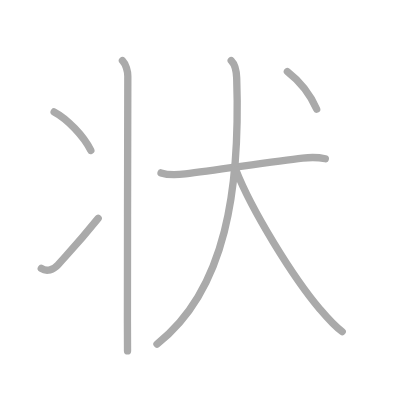
t = 0.00 s
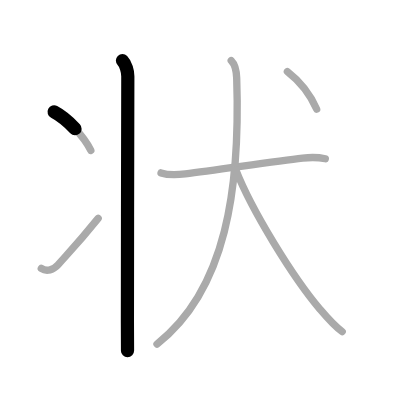
t = 1.50 s
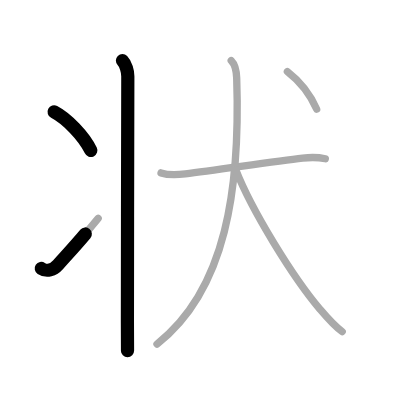
t = 2.75 s
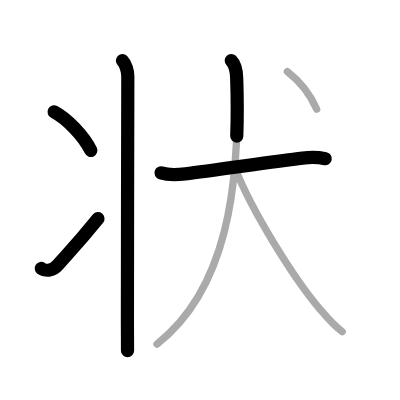
t = 4.25 s
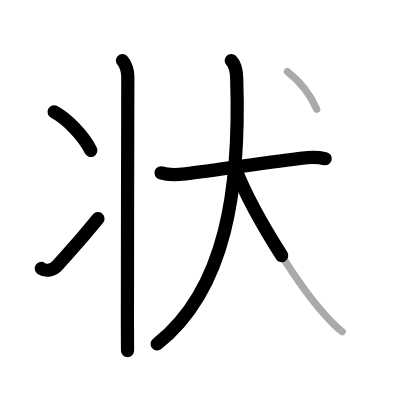
t = 5.50 s
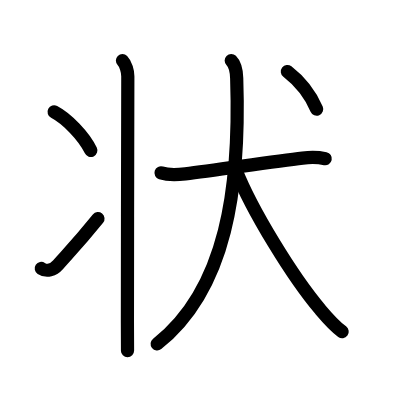
t = 7.00 s

The animated SVG that drew these frames (rendered in a browser with its animation timeline set to each time). Animation: 7 SMIL elements (animate=7); one cycle of 7.00 s.

<?xml version="1.0" standalone="no"?>
<!DOCTYPE svg PUBLIC "-//W3C//DTD SVG 1.1//EN"   "http://www.w3.org/Graphics/SVG/1.1/DTD/svg11.dtd">
<svg width="400px" height="400px"  version="1.1" xmlns="http://www.w3.org/2000/svg">
  <defs>
    <marker id="Triangle" viewBox="0 0 10 10" refX="0" refY="5" markerUnits="strokeWidth" markerWidth="3" style="stroke-opacity:0%;fill:#aaaaaa;" markerHeight="2" orient="auto">
      <path d="M 0 0 L 10 5 L 0 10 z" />
    </marker>
    
    <marker id="Arrow" viewBox="0 0 10 10" refX="5" refY="5" markerUnits="strokeWidth" markerWidth="1.8" style="stroke-opacity:0%;fill:#770000;" markerHeight="2" orient="auto">
      <path d="M 0 4 L 6 4 L 4 1 L 10 5 L 4 9 L 6 6 L 0 6 z" />
        <circle cx="5" cy="5" r="5" />
      </marker>
    
    <marker id="TriangleRed" viewBox="0 0 10 10" refX="0" refY="5" markerUnits="strokeWidth" markerWidth="3" style="stroke-opacity:0%;fill:#CC0000;" markerHeight="2" orient="auto">
      <path d="M 0 0 L 10 5 L 0 10 z" />
    </marker>
    
    <marker id="ArrowRed" viewBox="0 0 10 10" refX="5" refY="5" markerUnits="strokeWidth" markerWidth="1.8" style="stroke-opacity:0%;fill:#CC0000;" markerHeight="2" orient="auto">
      <path d="M 0 4 L 6 4 L 4 1 L 10 5 L 4 9 L 6 6 L 0 6 z" />
        <circle cx="5" cy="5" r="5" />
      </marker>
    
  </defs>
  
  <path style="fill:#ffffff; fill-opacity:100%; fill-rule:evenodd; stroke-width:0;" d="M 0 0 L 400px 0 L 400px 400px L 0 400px L 0 0" />

  <g transform="scale(3.6697247706422 3.6697247706422)">
<path style="fill:none; fill-opacity:0%; fill-rule:evenodd; stroke:#aaaaaa; stroke-opacity:100%; stroke-width: 1.5pt; stroke-linejoin:round; stroke-linecap:round;" d="M33.37 16.5c0.94 0.94 1.46 3 1.46 4.25c0 0.85-0.11 46.62-0.11 67c0 3.92 0.03 6 0.03 7.87"></path>
<path style="fill:none; fill-opacity:0%; fill-rule:evenodd; stroke:#aaaaaa; stroke-opacity:100%; stroke-width: 1.5pt; stroke-linejoin:round; stroke-linecap:round;" d="M14.75 30.5c3.53 1.85 8.12 6.62 10 10.5"></path>
<path style="fill:none; fill-opacity:0%; fill-rule:evenodd; stroke:#aaaaaa; stroke-opacity:100%; stroke-width: 1.5pt; stroke-linejoin:round; stroke-linecap:round;" d="M11.25 73.14c1.5 0.99 3.37 0.36 4.54-0.96C19.21 68.34 21.5 66 26.75 59.5"></path>
<path style="fill:none; fill-opacity:0%; fill-rule:evenodd; stroke:#aaaaaa; stroke-opacity:100%; stroke-width: 1.5pt; stroke-linejoin:round; stroke-linecap:round;" d="M43.88 47.11c2 0.64 4.9 0.47 6.62 0.26c8.75-1.08 24.18-3.39 31.96-4.29c1.79-0.21 4.41-0.21 6.19 0.17"></path>
<path style="fill:none; fill-opacity:0%; fill-rule:evenodd; stroke:#aaaaaa; stroke-opacity:100%; stroke-width: 1.5pt; stroke-linejoin:round; stroke-linecap:round;" d="M63.01 16.5c1 0.99 1.42 2.66 1.49 4.82c1 29.68-2.75 57.56-21.72 72.43"></path>
<path style="fill:none; fill-opacity:0%; fill-rule:evenodd; stroke:#aaaaaa; stroke-opacity:100%; stroke-width: 1.5pt; stroke-linejoin:round; stroke-linecap:round;" d="M64.25 46.25c4.35 11.11 15.58 29.31 22.97 38.03c1.53 1.81 3.66 4.35 6.03 6.1"></path>
<path style="fill:none; fill-opacity:0%; fill-rule:evenodd; stroke:#aaaaaa; stroke-opacity:100%; stroke-width: 1.5pt; stroke-linejoin:round; stroke-linecap:round;" d="M78.31 19.5c4.56 3.52 6.56 6.95 7.98 10.25"></path>

<path style="fill:none; fill-opacity:0%; fill-rule:evenodd; stroke:#000000; stroke-opacity:100%; stroke-width: 2.7pt; stroke-linejoin:round; stroke-linecap:round;" d="M33.37 16.5c0.94 0.94 1.46 3 1.46 4.25c0 0.85-0.11 46.62-0.11 67c0 3.92 0.03 6 0.03 7.87" pathLength="100" stroke-dashoffset="100" stroke-dasharray="100 105"><animate id="dashAnim1" attributeName="stroke-dashoffset" from="100" to="0" dur="1s" calcMode="linear" fill="freeze"/></path>
<path style="fill:none; fill-opacity:0%; fill-rule:evenodd; stroke:#000000; stroke-opacity:100%; stroke-width: 2.7pt; stroke-linejoin:round; stroke-linecap:round;" d="M14.75 30.5c3.53 1.85 8.12 6.62 10 10.5" pathLength="100" stroke-dashoffset="100" stroke-dasharray="100 105"><animate id="dashAnim2" attributeName="stroke-dashoffset" from="100" to="0" dur="1s" calcMode="linear" begin="dashAnim1.end" fill="freeze"/></path>
<path style="fill:none; fill-opacity:0%; fill-rule:evenodd; stroke:#000000; stroke-opacity:100%; stroke-width: 2.7pt; stroke-linejoin:round; stroke-linecap:round;" d="M11.25 73.14c1.5 0.99 3.37 0.36 4.54-0.96C19.21 68.34 21.5 66 26.75 59.5" pathLength="100" stroke-dashoffset="100" stroke-dasharray="100 105"><animate id="dashAnim3" attributeName="stroke-dashoffset" from="100" to="0" dur="1s" calcMode="linear" begin="dashAnim2.end" fill="freeze"/></path>
<path style="fill:none; fill-opacity:0%; fill-rule:evenodd; stroke:#000000; stroke-opacity:100%; stroke-width: 2.7pt; stroke-linejoin:round; stroke-linecap:round;" d="M43.88 47.11c2 0.64 4.9 0.47 6.62 0.26c8.75-1.08 24.18-3.39 31.96-4.29c1.79-0.21 4.41-0.21 6.19 0.17" pathLength="100" stroke-dashoffset="100" stroke-dasharray="100 105"><animate id="dashAnim4" attributeName="stroke-dashoffset" from="100" to="0" dur="1s" calcMode="linear" begin="dashAnim3.end" fill="freeze"/></path>
<path style="fill:none; fill-opacity:0%; fill-rule:evenodd; stroke:#000000; stroke-opacity:100%; stroke-width: 2.7pt; stroke-linejoin:round; stroke-linecap:round;" d="M63.01 16.5c1 0.99 1.42 2.66 1.49 4.82c1 29.68-2.75 57.56-21.72 72.43" pathLength="100" stroke-dashoffset="100" stroke-dasharray="100 105"><animate id="dashAnim5" attributeName="stroke-dashoffset" from="100" to="0" dur="1s" calcMode="linear" begin="dashAnim4.end" fill="freeze"/></path>
<path style="fill:none; fill-opacity:0%; fill-rule:evenodd; stroke:#000000; stroke-opacity:100%; stroke-width: 2.7pt; stroke-linejoin:round; stroke-linecap:round;" d="M64.25 46.25c4.35 11.11 15.58 29.31 22.97 38.03c1.53 1.81 3.66 4.35 6.03 6.1" pathLength="100" stroke-dashoffset="100" stroke-dasharray="100 105"><animate id="dashAnim6" attributeName="stroke-dashoffset" from="100" to="0" dur="1s" calcMode="linear" begin="dashAnim5.end" fill="freeze"/></path>
<path style="fill:none; fill-opacity:0%; fill-rule:evenodd; stroke:#000000; stroke-opacity:100%; stroke-width: 2.7pt; stroke-linejoin:round; stroke-linecap:round;" d="M78.31 19.5c4.56 3.52 6.56 6.95 7.98 10.25" pathLength="100" stroke-dashoffset="100" stroke-dasharray="100 105"><animate id="dashAnim7" attributeName="stroke-dashoffset" from="100" to="0" dur="1s" calcMode="linear" begin="dashAnim6.end" fill="freeze"/></path>

</g>

</svg>  
          
